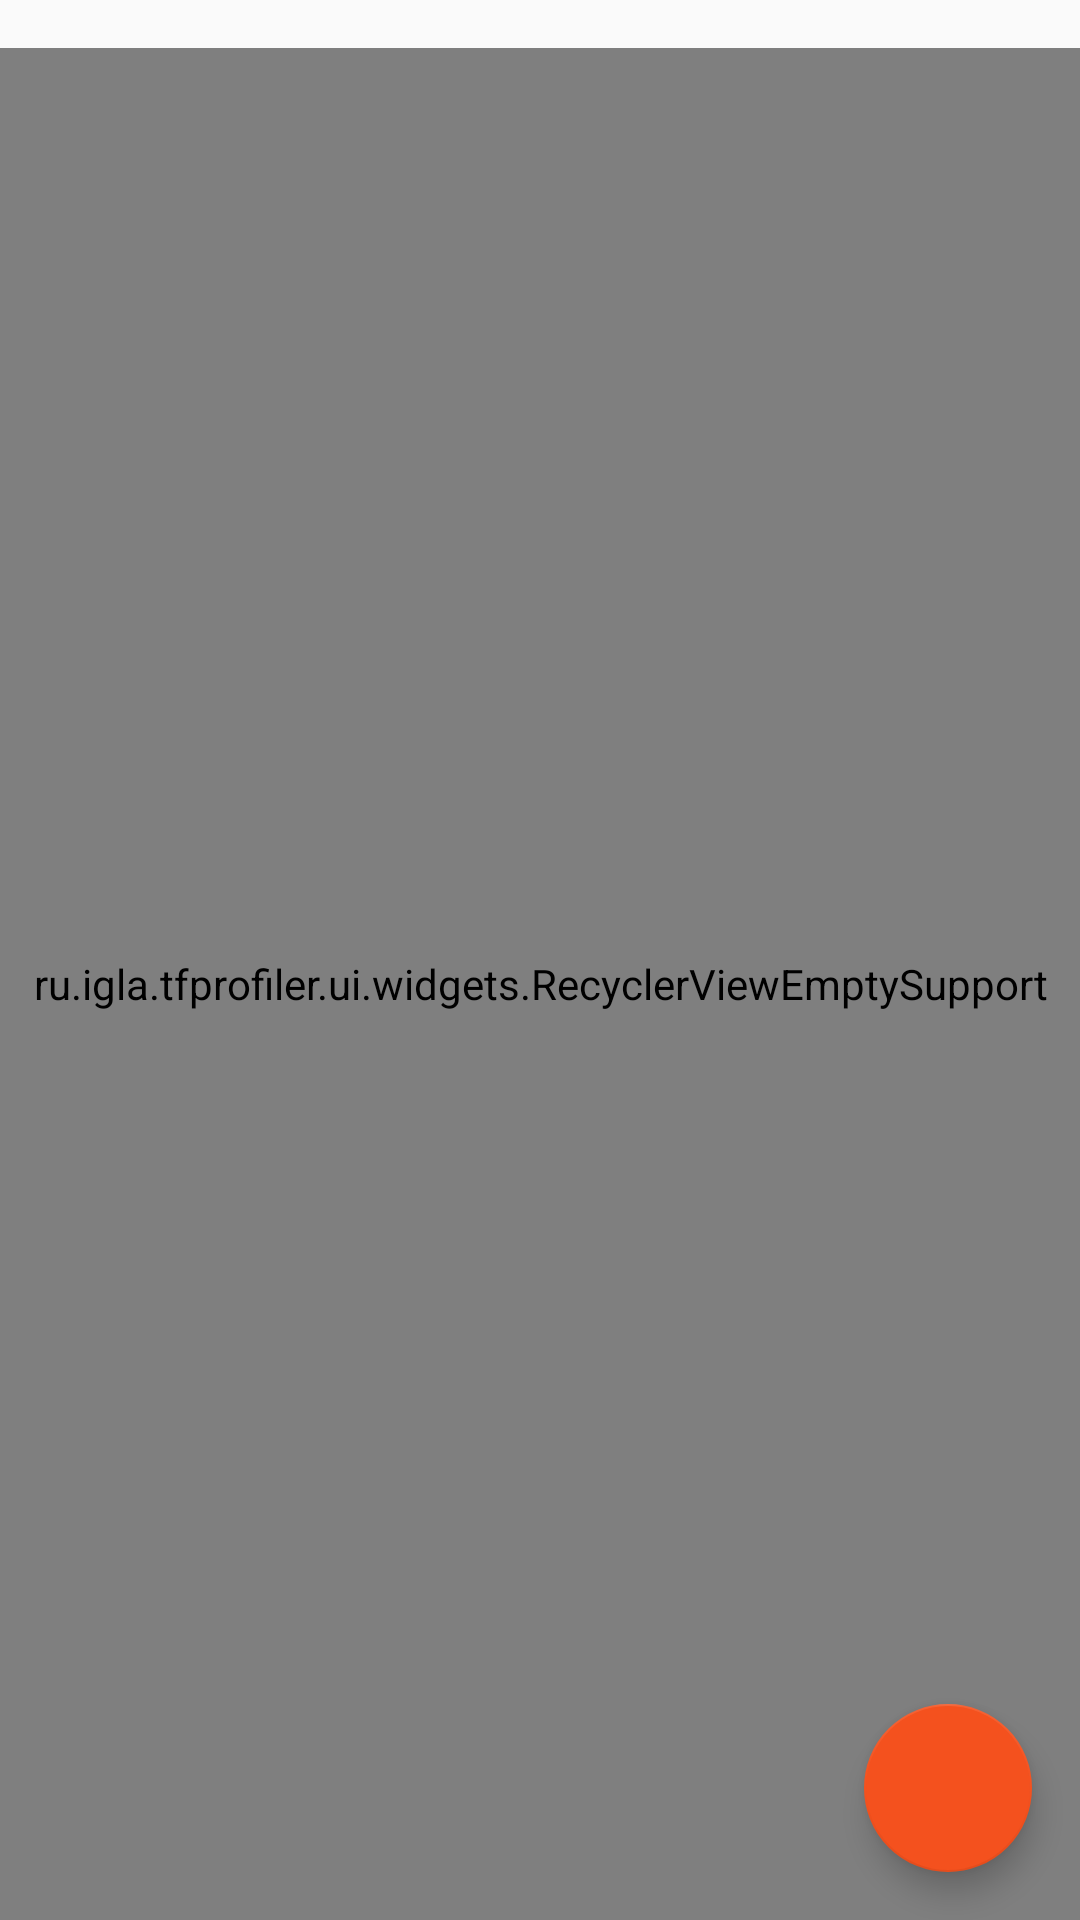

The Android layout XML behind this screen, and the referenced resources:
<!-- AndroidManifest.xml: application theme AppTheme -->
<!-- res/layout/fragment_main_models_list.xml -->
<?xml version="1.0" encoding="utf-8"?>
<RelativeLayout xmlns:android="http://schemas.android.com/apk/res/android"
    xmlns:tools="http://schemas.android.com/tools"
    android:id="@+id/root_layout"
    android:layout_width="match_parent"
    android:layout_height="match_parent"
    android:fitsSystemWindows="true">

    <TextView
        android:id="@+id/empty_view"
        android:layout_width="wrap_content"
        android:layout_height="wrap_content"
        android:layout_centerInParent="true"
        android:layout_gravity="center"
        android:layout_marginBottom="64dp"
        android:text="@string/list_items_empty"
        android:textColor="@color/almost_black"
        android:textSize="17sp"
        android:visibility="gone"
        tools:text="@string/list_items_empty"
        tools:visibility="visible" />

    <FrameLayout
        android:layout_width="match_parent"
        android:layout_height="match_parent"
        android:layout_alignParentTop="true">

        <ru.igla.tfprofiler.ui.widgets.RecyclerViewEmptySupport
            android:id="@+id/listModels"
            android:layout_width="match_parent"
            android:layout_height="match_parent"
            android:layout_marginTop="16dp"
            android:visibility="visible"
            tools:itemCount="3"
            tools:listitem="@layout/list_neural_model_row" />

        <com.google.android.material.floatingactionbutton.FloatingActionButton
            android:id="@+id/fab"
            android:layout_width="wrap_content"
            android:layout_height="wrap_content"
            android:layout_gravity="bottom|end"
            android:layout_margin="16dp"
            android:src="@drawable/ic_baseline_add_24" />

    </FrameLayout>

    <TextView
        android:id="@+id/loading_report_wait"
        android:layout_width="wrap_content"
        android:layout_height="wrap_content"
        android:layout_centerInParent="true"
        android:layout_gravity="center"
        android:layout_marginBottom="64dp"
        android:text="@string/user_profile_prepare"
        android:textColor="@color/almost_black"
        android:textSize="17sp"
        android:visibility="gone"
        tools:text="@string/list_items_empty" />

</RelativeLayout>
<!-- res/layout/list_neural_model_row.xml (included above) -->
<?xml version="1.0" encoding="utf-8"?>
<LinearLayout xmlns:android="http://schemas.android.com/apk/res/android"
    xmlns:tools="http://schemas.android.com/tools"
    xmlns:app="http://schemas.android.com/apk/res-auto"
    android:id="@+id/rowItem"
    android:layout_width="match_parent"
    android:layout_height="wrap_content"
    android:background="@drawable/background_selector_w"
    android:orientation="vertical"
    android:paddingLeft="16dp"
    android:paddingTop="8dp"
    android:paddingRight="16dp"
    android:paddingBottom="8dp">

    <FrameLayout
        android:id="@+id/rowItemBase"
        android:layout_width="match_parent"
        android:layout_height="wrap_content"
        android:background="@null">

        <LinearLayout
            android:layout_width="match_parent"
            android:layout_height="wrap_content"
            android:layout_marginRight="56dp"
            android:background="@null"
            android:orientation="vertical"
            android:paddingRight="8dp">

            <TextView
                android:id="@+id/model_title"
                android:layout_width="wrap_content"
                android:layout_height="wrap_content"
                android:layout_gravity="center_vertical"
                android:ellipsize="end"
                android:gravity="center_vertical"
                android:lines="1"
                android:textColor="@color/almost_black"
                android:textSize="17sp"
                tools:text="Blazeface" />

            <TextView
                android:id="@+id/model_quantized"
                android:layout_width="wrap_content"
                android:layout_height="wrap_content"
                android:layout_gravity="center_vertical"
                android:layout_marginTop="4dp"
                android:ellipsize="end"
                android:gravity="center_vertical"
                android:lines="1"
                android:textColor="@color/almost_black"
                android:textSize="14sp"
                tools:text="Quantized" />

            <TextView
                android:id="@+id/model_size"
                android:layout_width="wrap_content"
                android:layout_height="wrap_content"
                android:layout_gravity="center_vertical"
                android:layout_marginTop="4dp"
                android:ellipsize="end"
                android:gravity="center_vertical"
                android:lines="1"
                android:textColor="@color/almost_black"
                android:textSize="14sp"
                tools:text="Image = 300x300, File size = 1 Mb" />

        </LinearLayout>

        <androidx.appcompat.widget.AppCompatImageView
            android:id="@+id/iv_delete"
            app:srcCompat="@drawable/ic_baseline_delete_24"
            android:layout_width="32dp"
            android:layout_height="32dp"
            android:layout_gravity="right|center_vertical"
            android:padding="4dp" />

    </FrameLayout>

</LinearLayout>
<!-- resources referenced by this layout -->
<resources>
  <color name="almost_black">#222222</color>
  <!-- drawable background_selector_w (drawable) -->
  <?xml version="1.0" encoding="utf-8"?>
  <ripple xmlns:android="http://schemas.android.com/apk/res/android"
          android:color="@color/ripple_grey_color"> 
      <item android:drawable="@drawable/ripple_background_selector_base_w"/> 
  </ripple>
  <string name="list_items_empty">The items list is empty</string>
  <string name="user_profile_prepare">Preparing user profiles…</string>
  <style name="AppTheme" parent="Theme.AppCompat.Light.NoActionBar">
          <item name="colorPrimary">@color/colorPrimary</item>
          <item name="colorPrimaryDark">@color/colorPrimaryDark</item>
          <item name="colorAccent">@color/colorAccent</item>
      </style>
  <color name="ripple_grey_color">#D9D9D9</color>
  <!-- drawable ripple_background_selector_base_w (drawable) -->
  <?xml version="1.0" encoding="utf-8"?>
  <selector xmlns:android="http://schemas.android.com/apk/res/android" >
  	<item android:state_selected="true" android:drawable="@color/highlight_color" />
  	<item android:drawable="@color/white_color" />
  </selector>
  <color name="colorPrimary">#2196f3</color>
  <color name="colorPrimaryDark">#1769aa</color>
  <color name="colorAccent">#f4511e</color>
  <color name="highlight_color">#FFFCE49B</color>
  <color name="white_color">#FFFFFF</color>
</resources>
